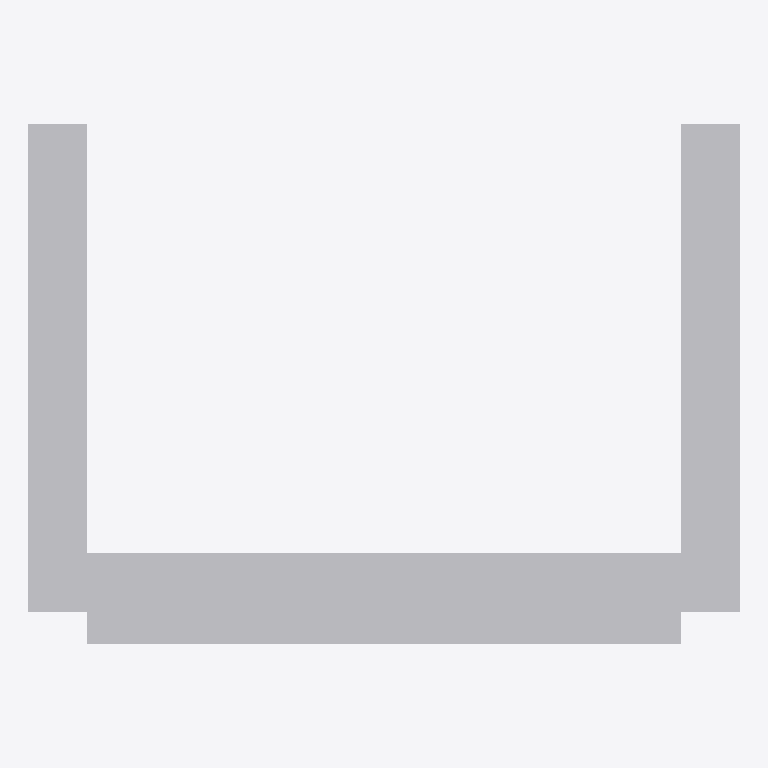
Plan cut of the same IFC building model at storey 'Level 1' (level 0.00 m, cut at 1.40 m), seen from above with north up, elements coloured by IFC class: 1 other element (light grey). No cut surface shows.
Extent 0.6 m × 0.4 m × 1.9 m (x, y, z). Storeys (1): Level 1 at 0.00 m. Elements (1): 1 IfcFurniture.

HEADER;
FILE_DESCRIPTION(('ViewDefinition [CoordinationView]'),'2;1');
FILE_NAME('','2026-11-09T20:49:41',(''),(''),'IfcOpenShell 0.8.0','IfcOpenShell 0.8.0','');
FILE_SCHEMA(('IFC4'));
ENDSEC;
DATA;
#9=IFCPROJECT('2m2Kqnvh18HeZhgE_44a4P',$,'Project',$,$,$,$,(#8),#5);
#10=IFCSITE('3NqpNmZUTApxtxTeQ06sA4',$,'Site',$,$,$,$,$,.ELEMENT.,$,$,$,$,$);
#12=IFCBUILDING('224Ma4cirFWO3nx_48R1ho',$,'Building',$,$,$,$,$,.ELEMENT.,$,$,$);
#16=IFCBUILDINGSTOREY('3bZWq3a0DDRfW8JHrVNhfY',$,'Level 1',$,$,#21,$,$,.ELEMENT.,0.0);
#18=IFCFURNITURE('1I5Tbz55rEIQx2WP$WNW_b',$,$,$,'Pool Ladder',#37,#42,$,.USERDEFINED.);
ENDSEC;
